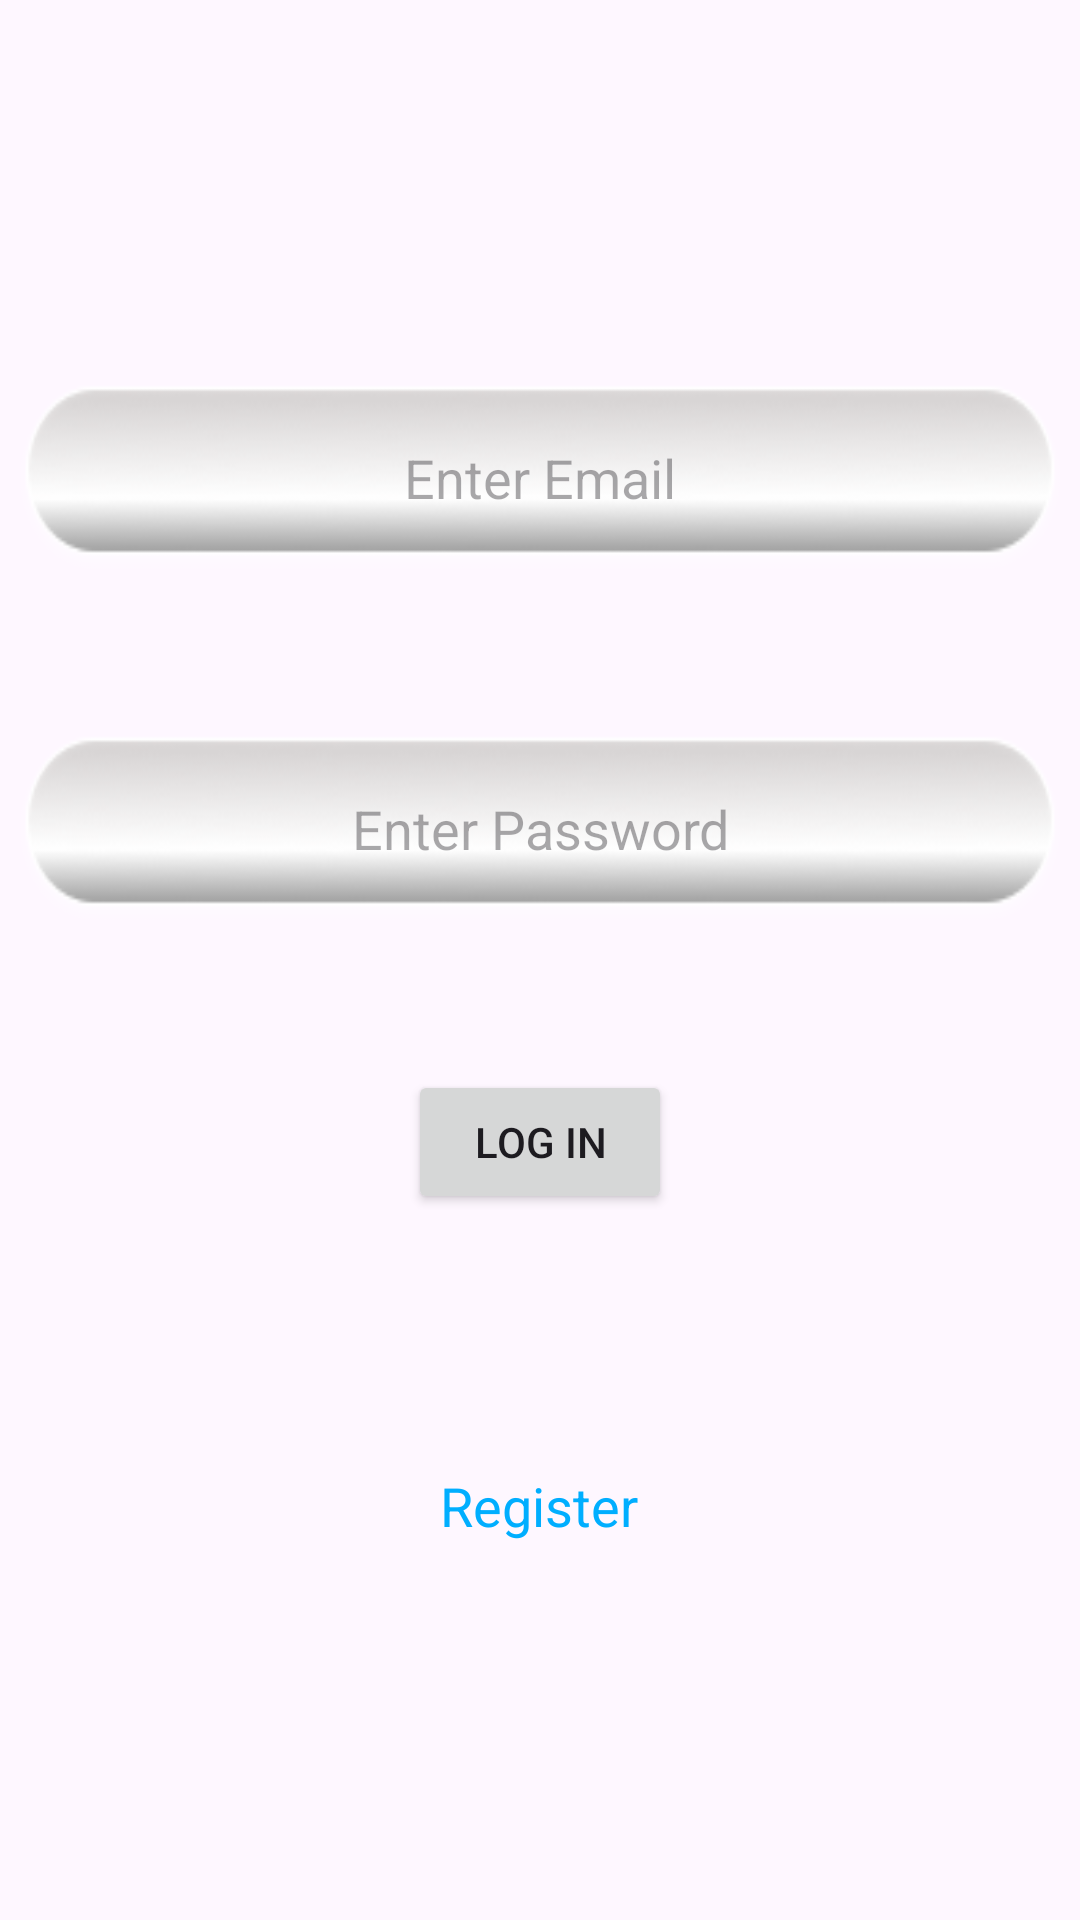

Layout XML and referenced resources for this Android screen:
<!-- AndroidManifest.xml: application theme Theme.FakegramApp -->
<!-- res/layout/fragment_login.xml -->
<?xml version="1.0" encoding="utf-8"?>
<androidx.constraintlayout.widget.ConstraintLayout
    xmlns:android="http://schemas.android.com/apk/res/android"
    xmlns:app="http://schemas.android.com/apk/res-auto"
    xmlns:tools="http://schemas.android.com/tools"
    android:layout_width="match_parent"
    android:layout_height="match_parent"
    tools:context=".view.LoginFragment">


    <LinearLayout
        android:id="@+id/linearLayout"
        android:layout_width="wrap_content"
        android:layout_height="wrap_content"
        android:gravity="center"
        android:orientation="vertical"
        android:textAlignment="center"
        app:layout_constraintBottom_toBottomOf="parent"
        app:layout_constraintEnd_toEndOf="parent"
        app:layout_constraintStart_toStartOf="parent"
        app:layout_constraintTop_toTopOf="parent">

        <EditText
            android:id="@+id/editTextEmailLogin"
            android:layout_width="350dp"
            android:layout_height="65dp"
            android:background="@drawable/edittext"
            android:ems="10"
            android:hint="Enter Email"
            android:inputType="textEmailAddress"
            android:textAlignment="center" />

        <EditText
            android:id="@+id/editTextPasswordLogin"
            android:layout_width="350dp"
            android:layout_height="65dp"
            android:layout_marginTop="52dp"
            android:background="@drawable/edittext"
            android:ems="10"
            android:hint="Enter Password"
            android:inputType="textPassword"
            android:textAlignment="center" />

        <Button
            android:id="@+id/loginbutton"
            android:layout_width="wrap_content"
            android:layout_height="wrap_content"
            android:layout_marginTop="48dp"
            android:layout_marginBottom="25dp"
            android:onClick="loginBTN"
            android:text="LOG IN" />

        <TextView
            android:id="@+id/register"
            android:layout_width="91dp"
            android:layout_height="24dp"
            android:layout_marginTop="60dp"
            android:onClick="registerBack"
            android:text="Register"
            android:textAlignment="center"
            android:textColor="#00AEFF"
            android:textColorHint="#00AEFF"
            android:textSize="18sp" />

    </LinearLayout>

</androidx.constraintlayout.widget.ConstraintLayout>
<!-- resources referenced by this layout -->
<resources>
  <!-- drawable edittext: png bitmap (drawable, 6979 bytes) -->
  <style name="Theme.FakegramApp" parent="Base.Theme.FakegramApp" />
  <style name="Base.Theme.FakegramApp" parent="Theme.Material3.DayNight.NoActionBar">
          
          
      </style>
</resources>
